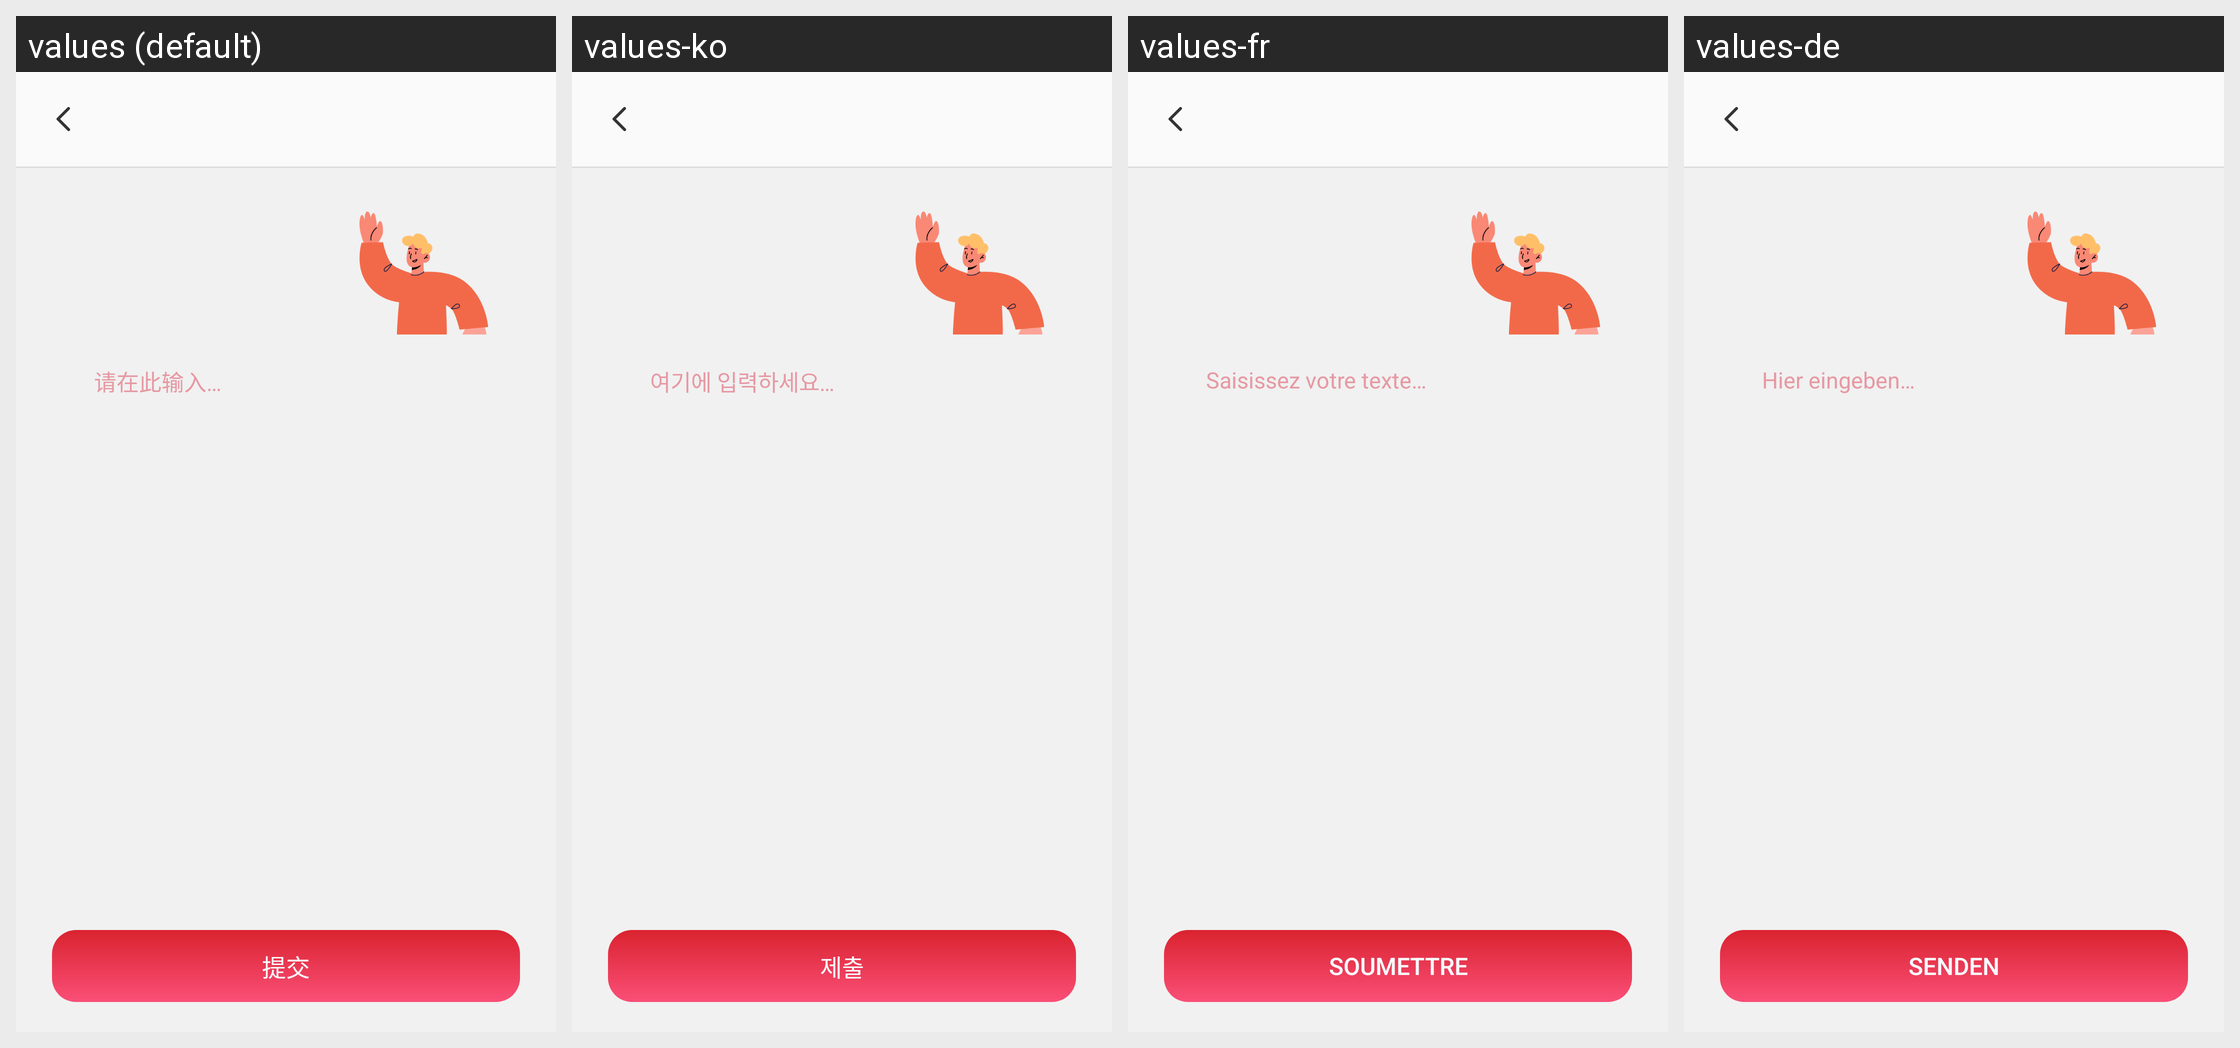

Translations of the strings shown on this Android screen, per locale in the grid:
Android screen res/layout/feedback_activity.xml rendered under 4 locales, left to right: values (default), values-ko, values-fr, values-de. Device: Nexus 5 (rendered at 1080×1920; each locale shown at half size, 540×960, under a caption strip naming it); theme Theme.PdfReader.
Other locales in the repository, not shown: values-ar, values-en, values-es, values-ja, values-ms, values-pt, values-ru, values-zh-rTW.
Strings drawn on this screen, with the default value and each locale's value (text and hints the layout hard-codes, and strings that could not be matched under every locale, appear in the picture but are not listed):

feedback_input_hint
  values: 请在此输入…
  values-ko: 여기에 입력하세요…
  values-fr: Saisissez votre texte…
  values-de: Hier eingeben…

submit
  values: 提交
  values-ko: 제출
  values-fr: Soumettre
  values-de: Senden
